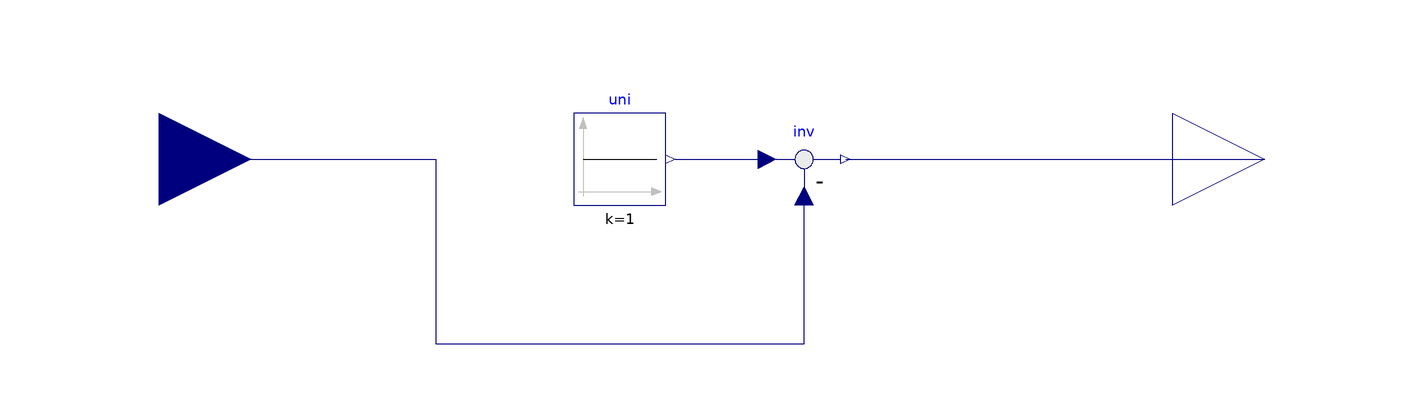

The Modelica model whose source follows is shown above as a component diagram (icons at their Placement, wires along their Line points).

block Invert "Invert the input signal from u to 1-u"
  extends Modelica.Blocks.Icons.Block;
  Buildings.Controls.OBC.CDL.Interfaces.RealInput u "Input signal" annotation (
      Placement(transformation(extent={{-140,-20},{-100,20}}),
        iconTransformation(extent={{-140,-20},{-100,20}})));
  Buildings.Controls.OBC.CDL.Interfaces.RealOutput y "Output signal"
    annotation (Placement(transformation(extent={{100,-20},{140,20}}),
        iconTransformation(extent={{100,-20},{140,20}})));
protected
  Buildings.Controls.OBC.CDL.Reals.Sources.Constant uni(final k=1) "Unity"
    annotation (Placement(transformation(extent={{-30,-10},{-10,10}})));
  Modelica.Blocks.Math.Feedback inv "Inversion of control signal"
    annotation (Placement(transformation(extent={{10,-10},{30,10}})));
equation
  connect(uni.y, inv.u1)
    annotation (Line(points={{-8,0},{12,0}}, color={0,0,127}));
  connect(u, inv.u2) annotation (Line(points={{-120,0},{-60,0},{-60,-40},{20,-40},
          {20,-8}}, color={0,0,127}));
  connect(inv.y, y) annotation (Line(points={{29,0},{120,0}}, color={0,0,127}));
  annotation (Diagram(graphics={
        Line(
          points={{-14,-2}},
          color={28,108,200},
          pattern=LinePattern.Dash)}),
          defaultComponentName="inv",
          Documentation(info="<html>
<p>
Outputs <i>y = 1 - u</i>.
</p>
</html>"));
end Invert;